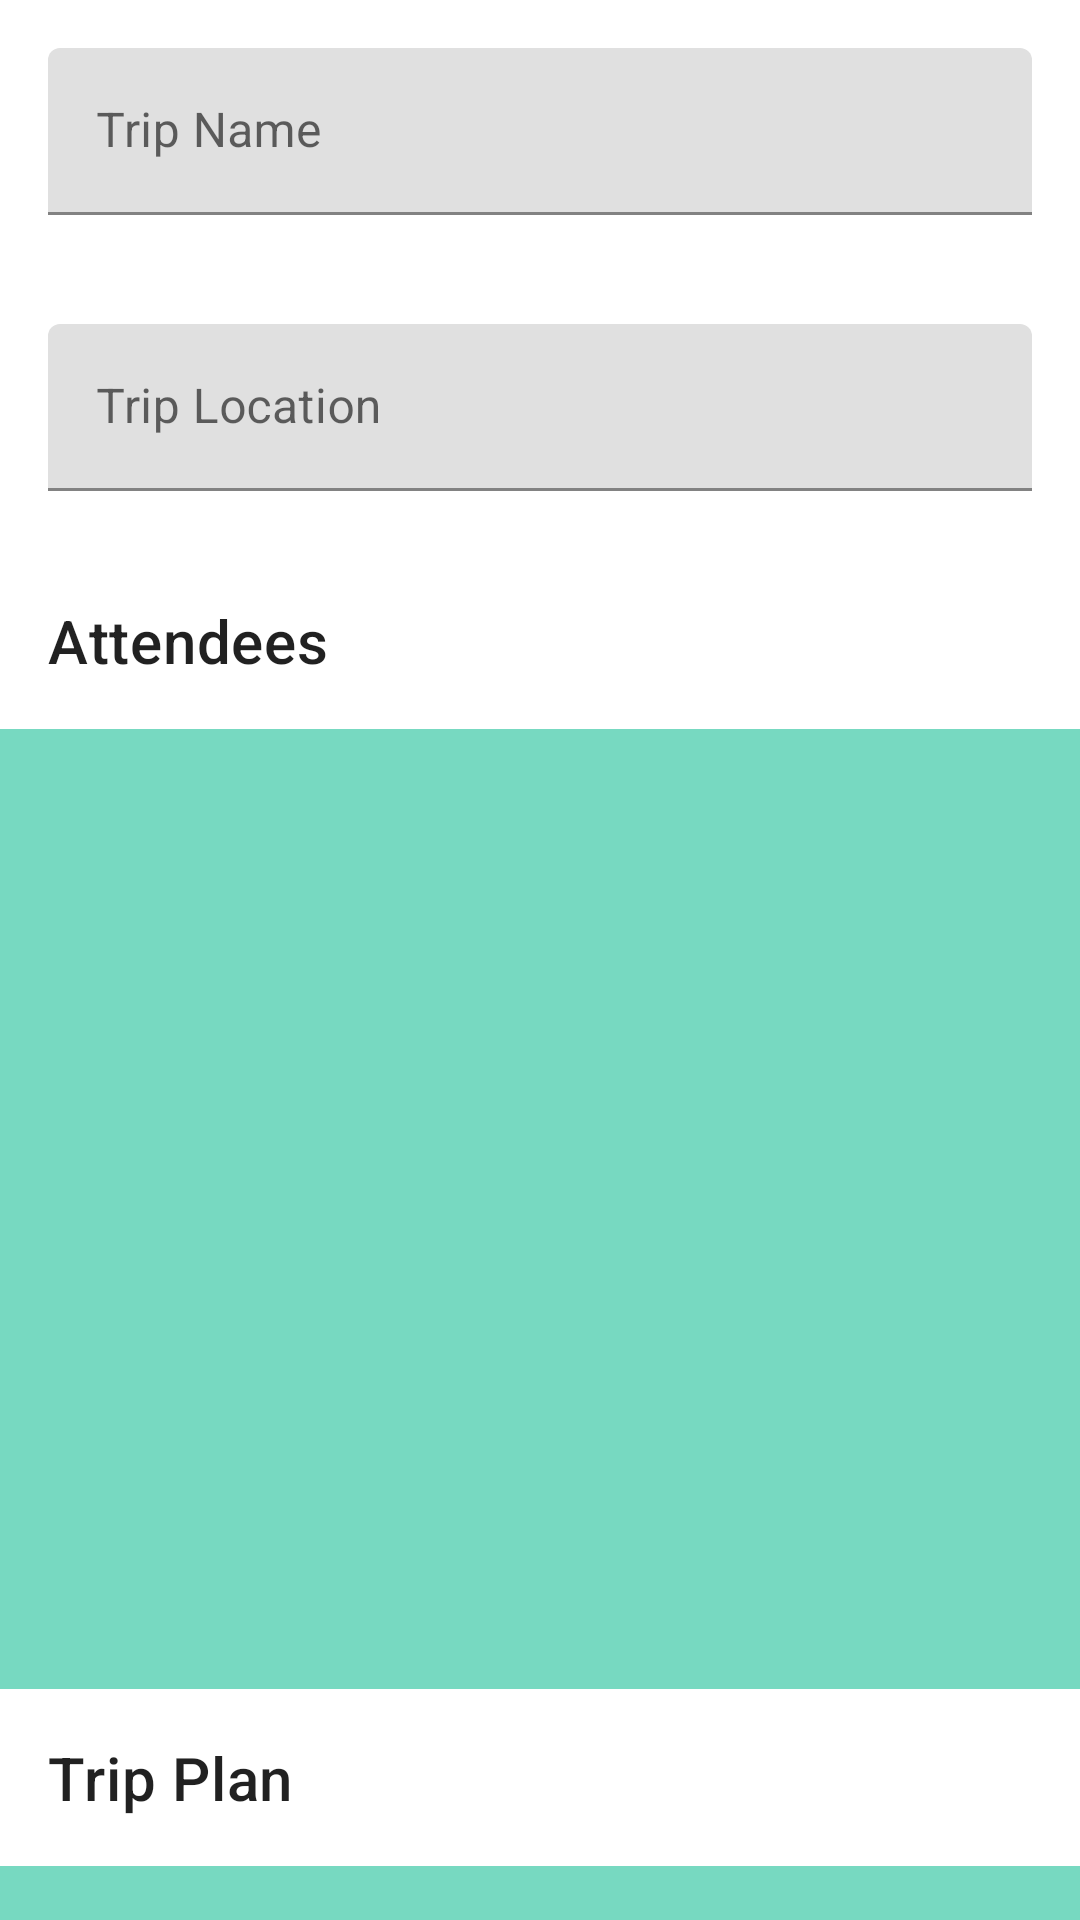

This screen was rendered from an Android layout file. Write that file and the resources it references.
<!-- AndroidManifest.xml: application theme Theme.TripEZ -->
<!-- res/layout/fragment_view_trip.xml -->
<?xml version="1.0" encoding="utf-8"?>
<androidx.core.widget.NestedScrollView xmlns:android="http://schemas.android.com/apk/res/android"
    xmlns:app="http://schemas.android.com/apk/res-auto"
    xmlns:tools="http://schemas.android.com/tools"
    android:layout_width="match_parent"
    android:layout_height="match_parent">

    <androidx.appcompat.widget.LinearLayoutCompat
        android:layout_width="match_parent"
        android:layout_height="match_parent"
        android:orientation="vertical">
        <com.google.android.material.textfield.TextInputLayout
            android:layout_marginHorizontal="16dp"
            android:layout_marginTop="16dp"
            android:id="@+id/etTripName"
            android:layout_width="match_parent"
            android:layout_height="wrap_content"
            app:errorEnabled="true"
            android:hint="@string/trip_name">

            <com.google.android.material.textfield.TextInputEditText
                android:layout_width="match_parent"
                android:layout_height="wrap_content"
                android:inputType="text"
                />
        </com.google.android.material.textfield.TextInputLayout>

        <com.google.android.material.textfield.TextInputLayout
            android:id="@+id/etTripLocation"
            android:layout_width="match_parent"
            android:layout_height="wrap_content"
            android:layout_marginHorizontal="16dp"
            android:layout_marginTop="16dp"
            android:hint="@string/trip_location"
            app:errorEnabled="true">
            <com.google.android.material.textfield.TextInputEditText
                android:layout_width="match_parent"
                android:layout_height="wrap_content"
                android:inputType="text" />
        </com.google.android.material.textfield.TextInputLayout>
        <com.google.android.material.textview.MaterialTextView
            android:layout_width="match_parent"
            android:layout_height="wrap_content"
            android:layout_margin="16dp"
            android:text="@string/attendees"
            android:textAppearance="@style/TextAppearance.MaterialComponents.Headline6" />
        <androidx.recyclerview.widget.RecyclerView
            android:id="@+id/rvAttendees"
            android:background="@color/green_200"
            android:layout_width="match_parent"
            android:layout_height="320dp" />
        <com.google.android.material.textview.MaterialTextView
            android:id="@+id/materialTextView"
            android:layout_width="match_parent"
            android:layout_height="wrap_content"
            android:layout_margin="16dp"
            android:text="@string/trip_plan"
            android:textAppearance="@style/TextAppearance.MaterialComponents.Headline6" />
        <androidx.recyclerview.widget.RecyclerView
            android:id="@+id/rvTripDays"
            android:background="@color/green_200"
            android:layout_width="match_parent"
            android:layout_height="548dp" />
    </androidx.appcompat.widget.LinearLayoutCompat>

</androidx.core.widget.NestedScrollView>
<!-- resources referenced by this layout -->
<resources>
  <color name="green_200">#77d9c1</color>
  <string name="attendees">Attendees</string>
  <string name="trip_location">Trip Location</string>
  <string name="trip_name">Trip Name</string>
  <string name="trip_plan">Trip Plan</string>
  <style name="Theme.TripEZ" parent="Theme.MaterialComponents.Light.NoActionBar">
          
          <item name="colorPrimary">@color/green_500</item>
          <item name="colorPrimaryVariant">@color/green_700</item>
          <item name="colorOnPrimary">@color/white</item>
          
          <item name="colorSecondary">@color/blue_200</item>
          <item name="colorSecondaryVariant">@color/blue_500</item>
          <item name="colorOnSecondary">@color/black</item>
          
          <item name="android:statusBarColor">?attr/colorPrimaryVariant</item>
          
          <item name="windowActionModeOverlay">true</item>
          <item name="android:actionModeStyle">@style/Widget.MaterialComponents.Toolbar.Primary</item>
          <item name="actionModeStyle">@style/ActionModeStyle</item>
          <item name="actionBarTheme">@style/ThemeOverlay.AppCompat.Dark.ActionBar</item>
      </style>
  <color name="green_500">#309676</color>
  <color name="green_700">#2e5e4d</color>
  <color name="white">#FFFFFFFF</color>
  <color name="blue_200">#a2e9ff</color>
  <color name="blue_500">#44BEE4</color>
  <color name="black">#FF000000</color>
  <style name="ActionModeStyle" parent="@style/Widget.AppCompat.ActionMode">
          <item name="background">?attr/colorPrimaryVariant</item>
          <item name="titleTextStyle">@style/ActionModeTitleTextStyle</item>
      </style>
  <style name="ActionModeTitleTextStyle" parent="@style/TextAppearance.AppCompat.Widget.ActionMode.Title">
          <item name="android:textColor">@android:color/white</item>
      </style>
</resources>
